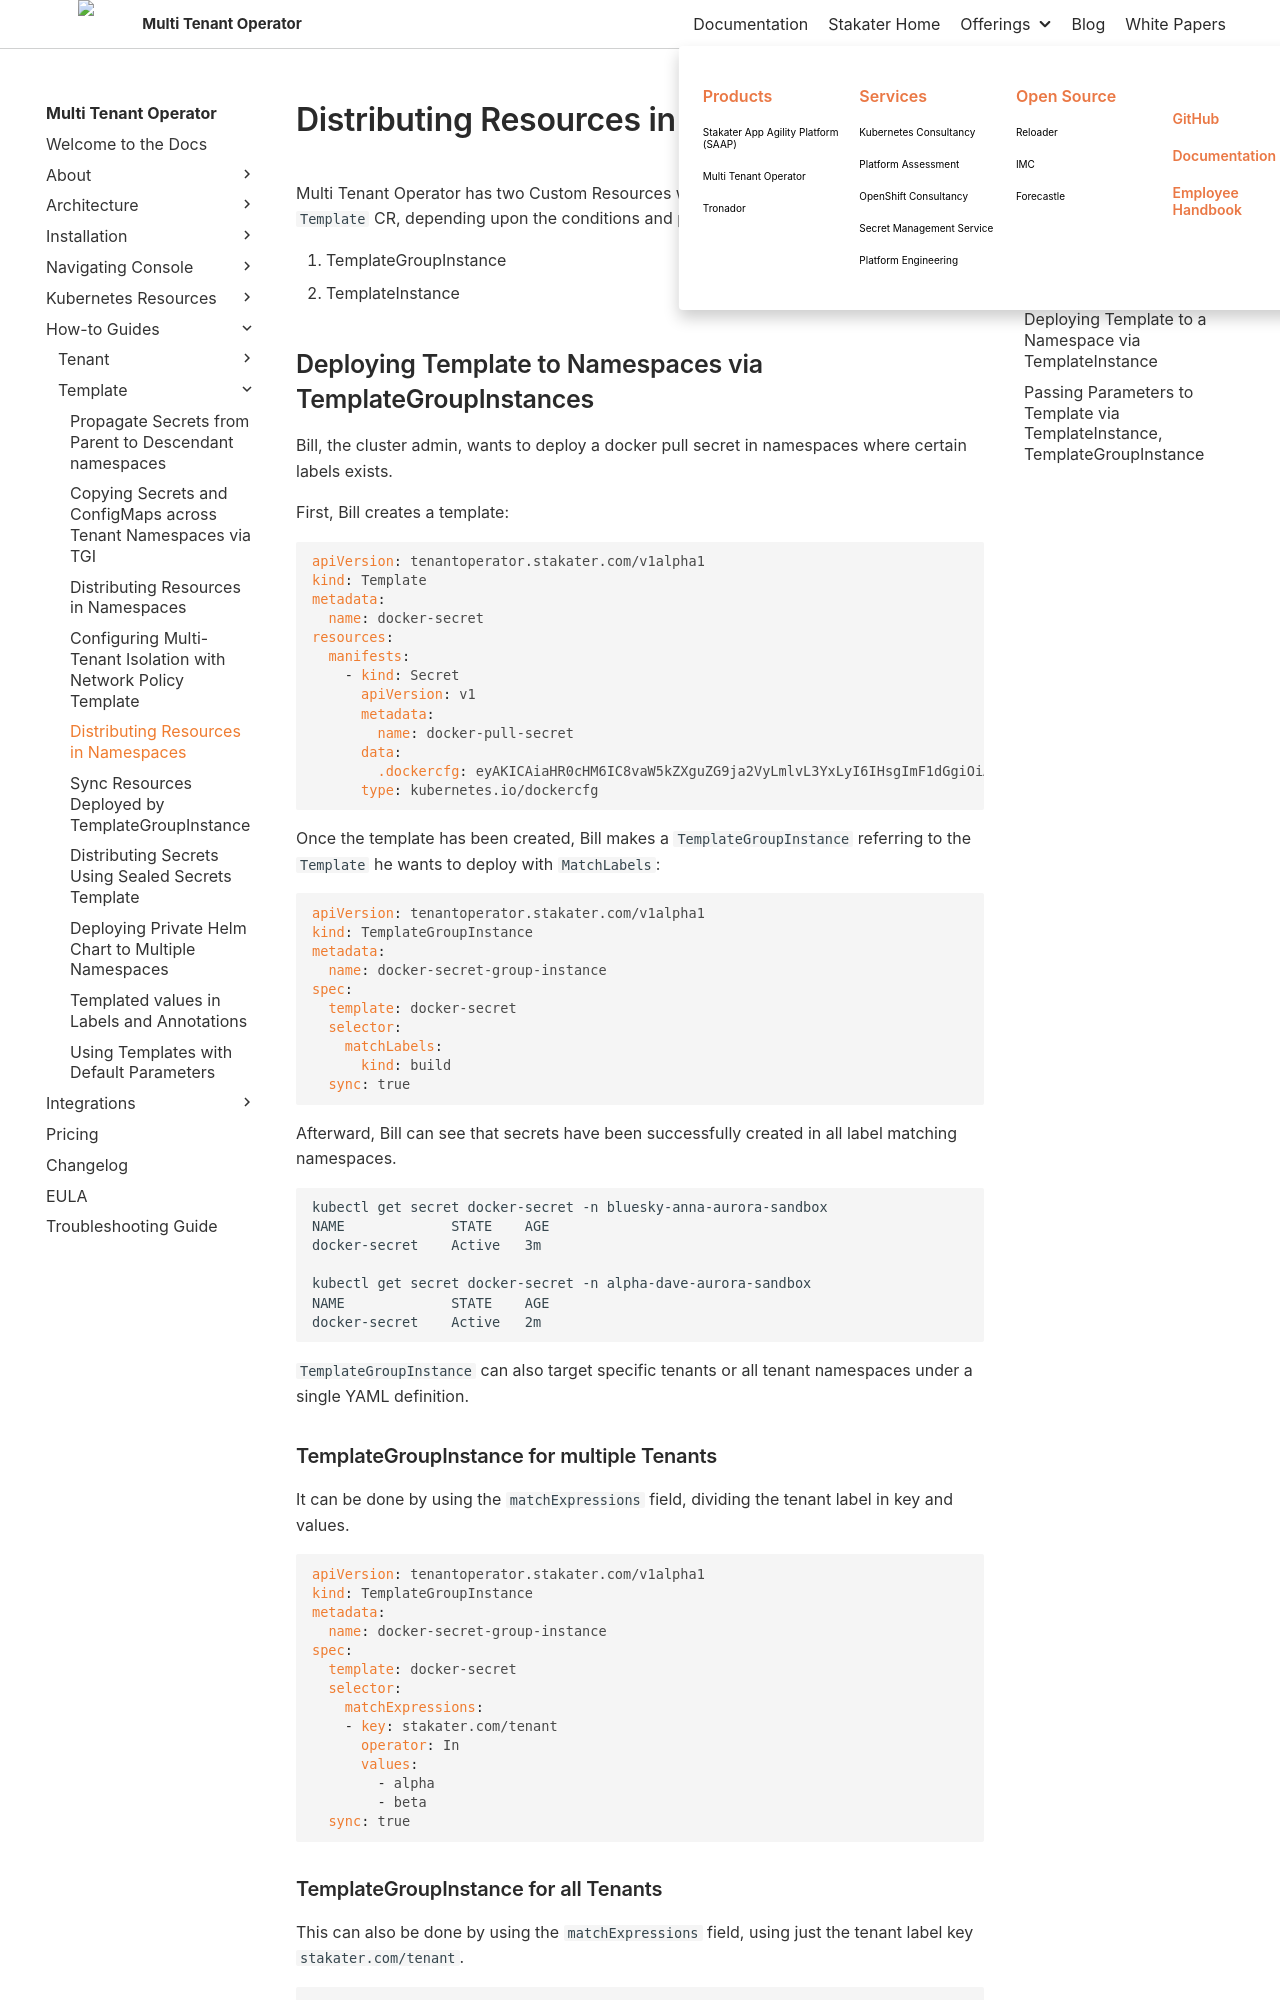

repository: stakater/mto-docs · page: 1.3/kubernetes-resources/template/how-to-guides/deploying-templates.html · generator: mkdocs

# Distributing Resources in Namespaces

Multi Tenant Operator has two Custom Resources which can cover this need using the `Template` CR, depending upon the conditions and preference.

1. TemplateGroupInstance
1. TemplateInstance

## Deploying Template to Namespaces via TemplateGroupInstances

Bill, the cluster admin, wants to deploy a docker pull secret in namespaces where certain labels exists.

First, Bill creates a template:

```yaml
apiVersion: tenantoperator.stakater.com/v1alpha1
kind: Template
metadata:
  name: docker-secret
resources:
  manifests:
    - kind: Secret
      apiVersion: v1
      metadata:
        name: docker-pull-secret
      data:
        .dockercfg: eyAKICAiaHR0cHM6IC8vaW5kZXguZG9ja2VyLmlvL3YxLyI6IHsgImF1dGgiOiAiYzNSaGEyRjBaWEk2VjI5M1YyaGhkRUZIY21WaGRGQmhjM04zYjNKayJ9Cn0K
      type: kubernetes.io/dockercfg
```

Once the template has been created, Bill makes a `TemplateGroupInstance` referring to the `Template` he wants to deploy with `MatchLabels`:

```yaml
apiVersion: tenantoperator.stakater.com/v1alpha1
kind: TemplateGroupInstance
metadata:
  name: docker-secret-group-instance
spec:
  template: docker-secret
  selector:
    matchLabels:
      kind: build
  sync: true
```

Afterward, Bill can see that secrets have been successfully created in all label matching namespaces.

```bash
kubectl get secret docker-secret -n bluesky-anna-aurora-sandbox
NAME             STATE    AGE
docker-secret    Active   3m

kubectl get secret docker-secret -n alpha-dave-aurora-sandbox
NAME             STATE    AGE
docker-secret    Active   2m
```

`TemplateGroupInstance` can also target specific tenants or all tenant namespaces under a single YAML definition.

### TemplateGroupInstance for multiple Tenants

It can be done by using the `matchExpressions` field, dividing the tenant label in key and values.

```yaml
apiVersion: tenantoperator.stakater.com/v1alpha1
kind: TemplateGroupInstance
metadata:
  name: docker-secret-group-instance
spec:
  template: docker-secret
  selector:
    matchExpressions:
    - key: stakater.com/tenant
      operator: In
      values:
        - alpha
        - beta
  sync: true
```
